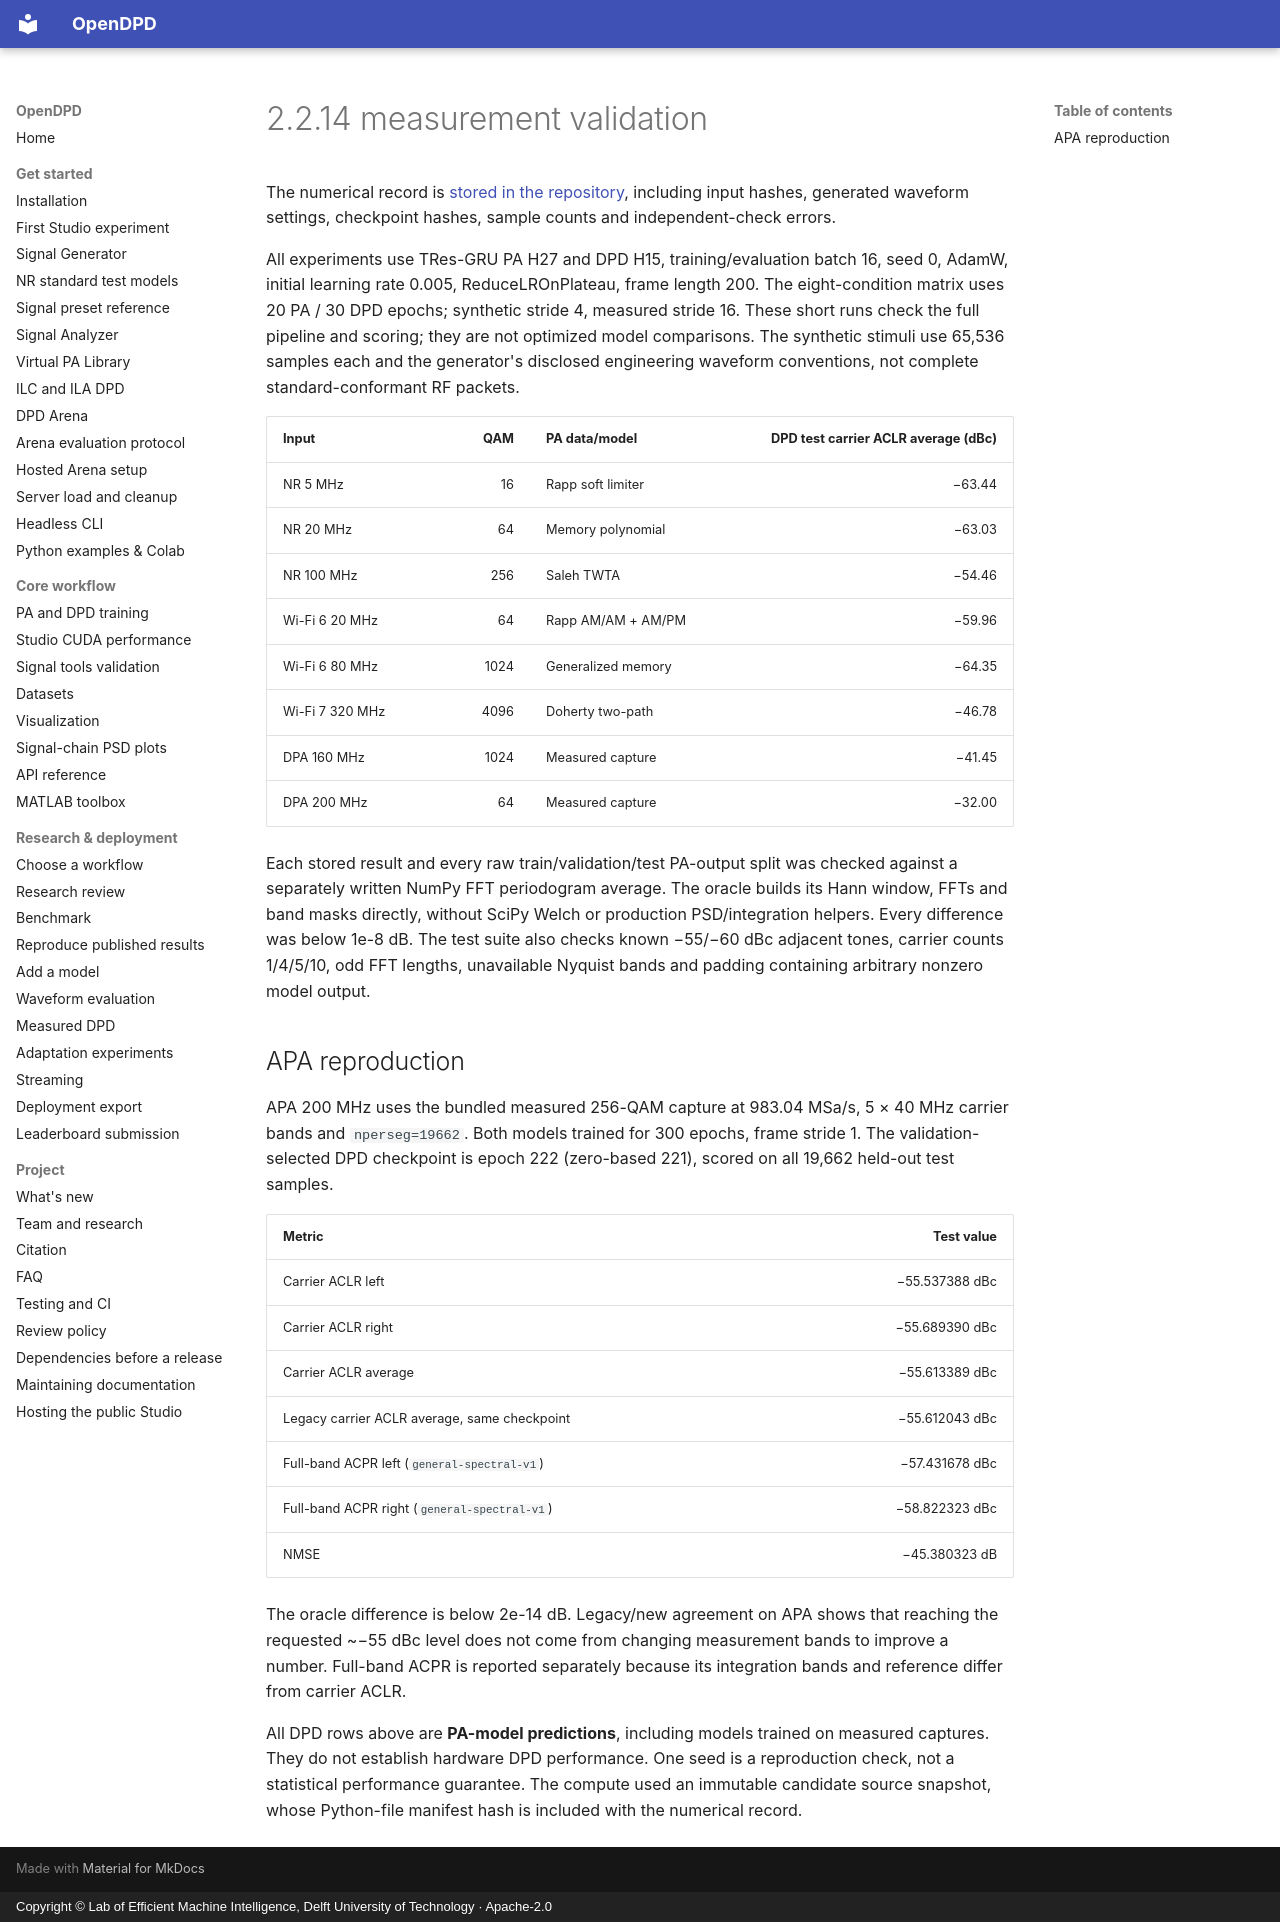

repository: lab-emi/OpenDPD · page: releases/validation-2.2.14/index.html · generator: mkdocs · copyright: Copyright © Lab of Efficient Machine Intelligence, Delft University of Technology · Apache-2.0

# 2.2.14 measurement validation

The numerical record is [stored in the repository](https://github.com/lab-emi/OpenDPD/blob/main/benchmark/results/studio-2.2.14-metric-validation.json),
including input hashes, generated waveform settings, checkpoint hashes,
sample counts and independent-check errors.

All experiments use TRes-GRU PA H27 and DPD H15, training/evaluation batch
16, seed 0, AdamW, initial learning rate 0.005, ReduceLROnPlateau, frame length
200. The eight-condition matrix uses 20 PA / 30 DPD epochs; synthetic stride
4, measured stride 16. These short runs check the full pipeline and scoring;
they are not optimized model comparisons. The synthetic stimuli use 65,536
samples each and the generator's disclosed engineering waveform conventions,
not complete standard-conformant RF packets.

| Input | QAM | PA data/model | DPD test carrier ACLR average (dBc) |
|---|---:|---|---:|
| NR 5 MHz | 16 | Rapp soft limiter | −63.44 |
| NR 20 MHz | 64 | Memory polynomial | −63.03 |
| NR 100 MHz | 256 | Saleh TWTA | −54.46 |
| Wi-Fi 6 20 MHz | 64 | Rapp AM/AM + AM/PM | −59.96 |
| Wi-Fi 6 80 MHz | 1024 | Generalized memory | −64.35 |
| Wi-Fi 7 320 MHz | 4096 | Doherty two-path | −46.78 |
| DPA 160 MHz | 1024 | Measured capture | −41.45 |
| DPA 200 MHz | 64 | Measured capture | −32.00 |

Each stored result and every raw train/validation/test PA-output split was
checked against a separately written NumPy FFT periodogram average. The
oracle builds its Hann window, FFTs and band masks directly, without SciPy
Welch or production PSD/integration helpers. Every difference was below
1e-8 dB. The test suite also checks known −55/−60 dBc adjacent tones,
carrier counts 1/4/5/10, odd FFT lengths, unavailable Nyquist bands and padding
containing arbitrary nonzero model output.

## APA reproduction

APA 200 MHz uses the bundled measured 256-QAM capture at 983.04 MSa/s,
5 × 40 MHz carrier bands and `nperseg=19662`. Both models trained for
300 epochs, frame stride 1. The validation-selected DPD checkpoint is epoch
222 (zero-based 221), scored on all 19,662 held-out test samples.

| Metric | Test value |
|---|---:|
| Carrier ACLR left | −55.537388 dBc |
| Carrier ACLR right | −55.689390 dBc |
| Carrier ACLR average | −55.613389 dBc |
| Legacy carrier ACLR average, same checkpoint | −55.612043 dBc |
| Full-band ACPR left (`general-spectral-v1`) | −57.431678 dBc |
| Full-band ACPR right (`general-spectral-v1`) | −58.822323 dBc |
| NMSE | −45.380323 dB |

The oracle difference is below 2e-14 dB. Legacy/new agreement on APA shows
that reaching the requested ~−55 dBc level does not come from changing
measurement bands to improve a number. Full-band ACPR is reported separately
because its integration bands and reference differ from carrier ACLR.

All DPD rows above are **PA-model predictions**, including models trained
on measured captures. They do not establish hardware DPD performance. One
seed is a reproduction check, not a statistical performance guarantee.
The compute used an immutable candidate source snapshot, whose Python-file
manifest hash is included with the numerical record.
